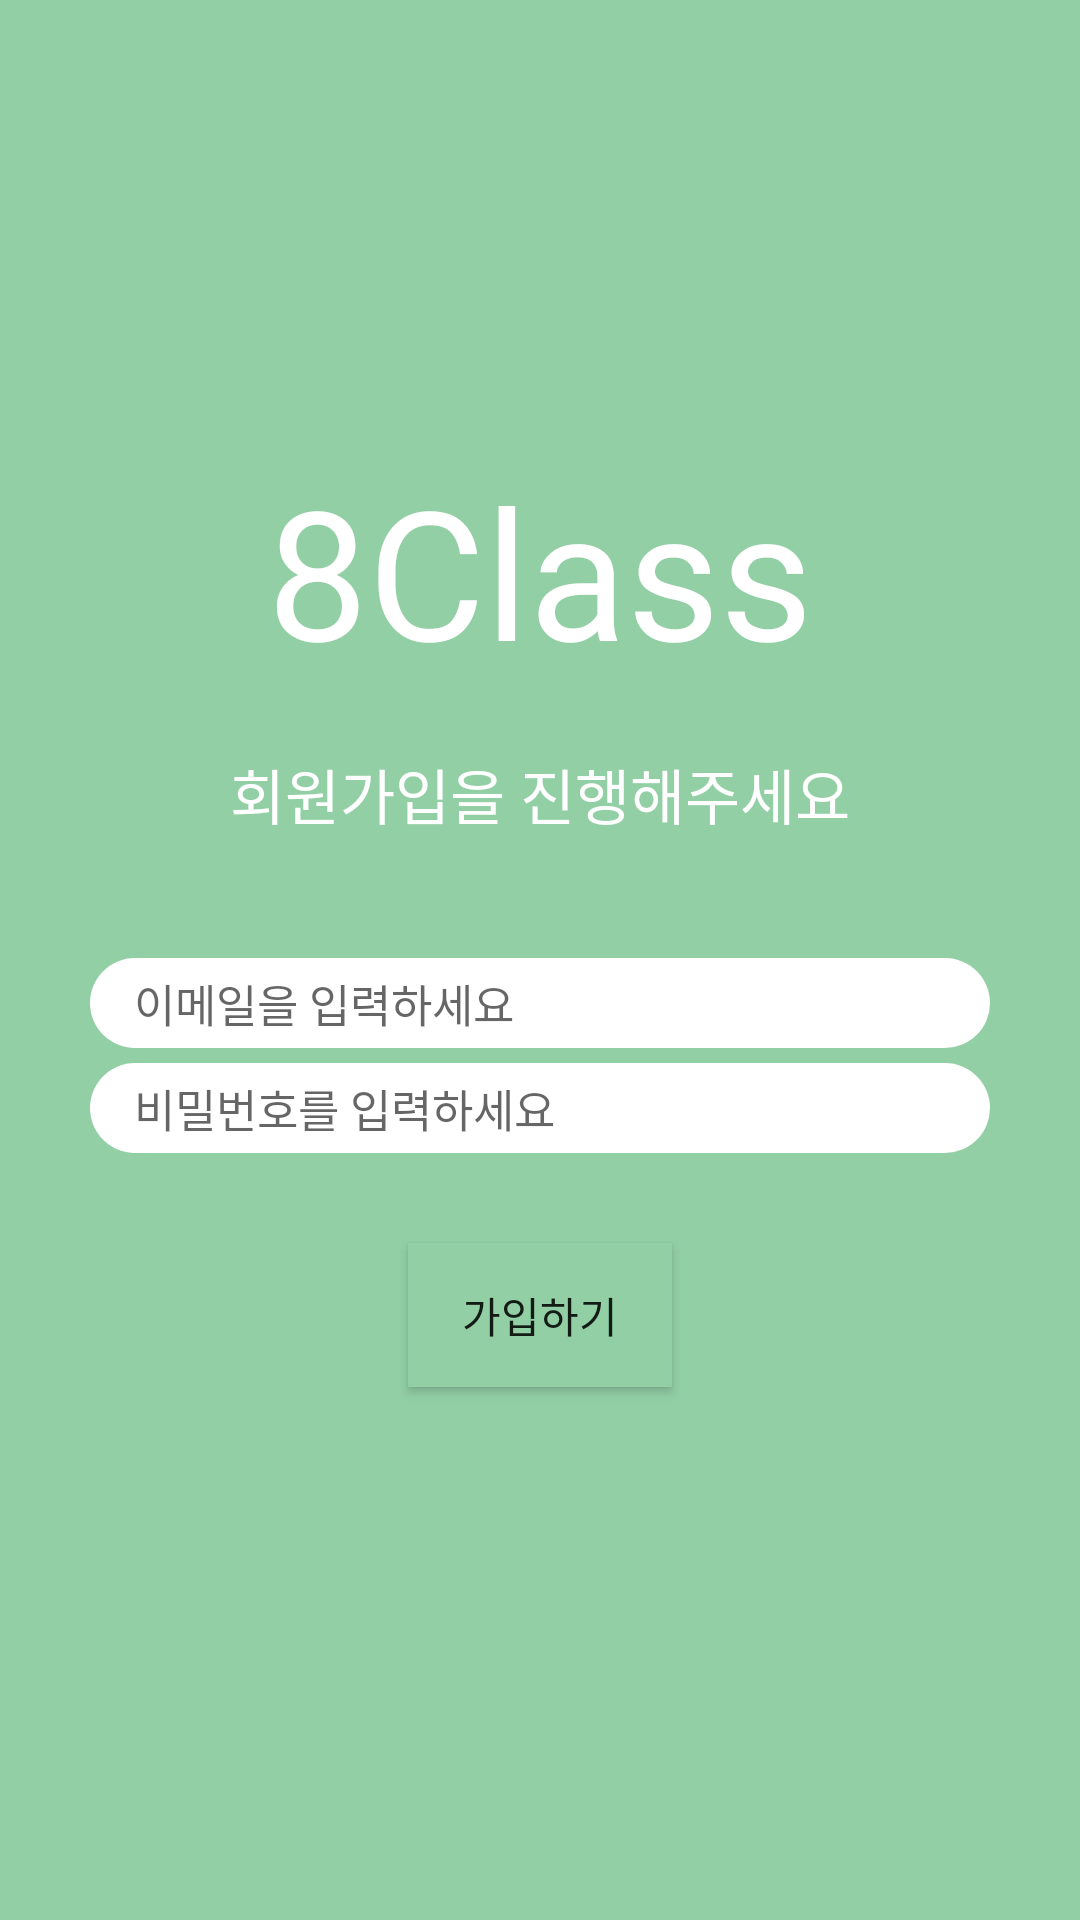

Layout XML and referenced resources for this Android screen:
<!-- AndroidManifest.xml: application theme Theme.EightClassFinal -->
<!-- res/layout/activity_resister.xml -->
<?xml version="1.0" encoding="utf-8"?>
<androidx.constraintlayout.widget.ConstraintLayout xmlns:android="http://schemas.android.com/apk/res/android"
    xmlns:app="http://schemas.android.com/apk/res-auto"
    xmlns:tools="http://schemas.android.com/tools"
    android:layout_width="match_parent"
    android:layout_height="match_parent"
    android:background="@color/maincolor"
    tools:context=".ResisterActivity">

    <TextView
        android:id="@+id/txt_logo"
        android:layout_width="wrap_content"
        android:layout_height="wrap_content"
        android:layout_marginTop="150dp"
        android:fontFamily="@font/gmarketbold"
        android:text="8Class"
        android:textColor="#FFFFFF"
        android:textSize="60dp"
        app:layout_constraintEnd_toEndOf="parent"

        app:layout_constraintStart_toStartOf="parent"
        app:layout_constraintTop_toTopOf="parent" />

    <TextView
        android:id="@+id/textView"
        android:layout_width="wrap_content"
        android:layout_height="wrap_content"
        android:layout_marginTop="20dp"
        android:fontFamily="@font/nanumsquare"
        android:text="회원가입을 진행해주세요"
        android:textColor="#ffffff"
        android:textSize="20sp"
        app:layout_constraintEnd_toEndOf="parent"
        app:layout_constraintStart_toStartOf="parent"
        app:layout_constraintTop_toBottomOf="@+id/txt_logo" />

    <LinearLayout
        android:id="@+id/linearLayout"
        android:layout_width="300dp"
        android:layout_height="wrap_content"
        android:layout_marginTop="40dp"
        android:layout_weight="4"
        android:orientation="vertical"
        app:layout_constraintEnd_toEndOf="parent"
        app:layout_constraintStart_toStartOf="parent"
        app:layout_constraintTop_toBottomOf="@+id/textView">

        <EditText
            android:id="@+id/et_email"
            android:layout_width="match_parent"
            android:layout_height="wrap_content"
            android:layout_marginBottom="5dp"
            android:background="@drawable/btn_round"
            android:ems="10"
            android:fontFamily="@font/nanumsquare"
            android:hint="    이메일을 입력하세요"
            android:inputType="textEmailAddress"
            android:textSize="15sp"
            app:layout_constraintEnd_toEndOf="parent"
            app:layout_constraintStart_toStartOf="parent"
            app:layout_constraintTop_toBottomOf="@+id/txt_logo"
            tools:ignore="TouchTargetSizeCheck" />

        <EditText
            android:id="@+id/et_pwd"
            android:layout_width="match_parent"
            android:layout_height="wrap_content"
            android:background="@drawable/btn_round"
            android:ems="10"
            android:fontFamily="@font/nanumsquare"
            android:hint="    비밀번호를 입력하세요"
            android:inputType="textPassword"
            android:textSize="15sp"
            app:layout_constraintEnd_toEndOf="parent"
            app:layout_constraintHorizontal_bias="0.497"
            app:layout_constraintStart_toStartOf="parent"
            app:layout_constraintTop_toBottomOf="@+id/et_email"
            tools:ignore="TouchTargetSizeCheck" />

    </LinearLayout>

    <Button
        android:id="@+id/btn_register"
        android:layout_width="wrap_content"
        android:layout_height="wrap_content"
        android:layout_marginTop="30dp"
        android:background="@color/maincolor"
        android:fontFamily="@font/nanumsquare"
        android:text="가입하기"
        app:layout_constraintEnd_toEndOf="parent"
        app:layout_constraintStart_toStartOf="parent"
        app:layout_constraintTop_toBottomOf="@+id/linearLayout"
        tools:ignore="TextContrastCheck" />

</androidx.constraintlayout.widget.ConstraintLayout>
<!-- resources referenced by this layout -->
<resources>
  <color name="maincolor">#92CFA5</color>
  <!-- drawable btn_round (drawable-v24) -->
  <?xml version="1.0" encoding="utf-8"?>
  <shape xmlns:android="http://schemas.android.com/apk/res/android" android:shape="rectangle" >
      <corners
          android:radius="100dp"
          />
      <solid
          android:color="#FFFFFF"
          />
      <size
          android:width="30dp"
          android:height="30dp"
          />
  </shape>
  <style name="Theme.EightClassFinal" parent="Theme.MaterialComponents.DayNight.NoActionBar">
          
          <item name="colorPrimary">@color/purple_500</item>
          <item name="colorPrimaryVariant">@color/purple_700</item>
          <item name="colorOnPrimary">@color/white</item>
          
          <item name="colorSecondary">@color/teal_200</item>
          <item name="colorSecondaryVariant">@color/teal_700</item>
          <item name="colorOnSecondary">@color/black</item>
          
          <item name="android:statusBarColor" tools:targetApi="l">?attr/colorPrimaryVariant</item>
          
  
      </style>
  <color name="purple_500">#92CFA5</color>
  <color name="purple_700">#78AF89</color>
  <color name="white">#FFFFFFFF</color>
  <color name="teal_200">#FF03DAC5</color>
  <color name="teal_700">#FF018786</color>
  <color name="black">#FF000000</color>
</resources>
